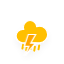
t = 0.00 s
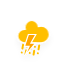
t = 1.21 s
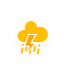
t = 2.42 s
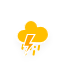
t = 3.63 s
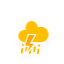
t = 4.83 s
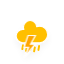
t = 6.04 s

The animated SVG that drew these frames (rendered in a browser with its animation timeline set to each time). Animation: 4 CSS @keyframes rules; one cycle of 7.25 s, repeats indefinitely.

<?xml version="1.0" encoding="utf-8"?>
<!-- (c) ammap.com | SVG weather icons -->
<svg
    version="1.1"
    xmlns="http://www.w3.org/2000/svg"
    xmlns:xlink="http://www.w3.org/1999/xlink"
    width="64"
    height="64"
    viewbox="0 0 64 64">
    <defs>
        <filter id="blur" width="200%" height="200%">
            <feGaussianBlur in="SourceAlpha" stdDeviation="3"/>
            <feOffset dx="0" dy="4" result="offsetblur"/>
            <feComponentTransfer>
                <feFuncA type="linear" slope="0.05"/>
            </feComponentTransfer>
            <feMerge> 
                <feMergeNode/>
                <feMergeNode in="SourceGraphic"/> 
            </feMerge>
        </filter>
        <style type="text/css"><![CDATA[
/*
** CLOUDS
*/
@keyframes am-weather-cloud-1 {
  0% {
    -webkit-transform: translate(-5px,0px);
       -moz-transform: translate(-5px,0px);
        -ms-transform: translate(-5px,0px);
            transform: translate(-5px,0px);
  }

  50% {
    -webkit-transform: translate(10px,0px);
       -moz-transform: translate(10px,0px);
        -ms-transform: translate(10px,0px);
            transform: translate(10px,0px);
  }

  100% {
    -webkit-transform: translate(-5px,0px);
       -moz-transform: translate(-5px,0px);
        -ms-transform: translate(-5px,0px);
            transform: translate(-5px,0px);
  }
}

.am-weather-cloud-1 {
  -webkit-animation-name: am-weather-cloud-1;
     -moz-animation-name: am-weather-cloud-1;
          animation-name: am-weather-cloud-1;
  -webkit-animation-duration: 7s;
     -moz-animation-duration: 7s;
          animation-duration: 7s;
  -webkit-animation-timing-function: linear;
     -moz-animation-timing-function: linear;
          animation-timing-function: linear;
  -webkit-animation-iteration-count: infinite;
     -moz-animation-iteration-count: infinite;
          animation-iteration-count: infinite;
}

@keyframes am-weather-cloud-2 {
  0% {
    -webkit-transform: translate(0px,0px);
       -moz-transform: translate(0px,0px);
        -ms-transform: translate(0px,0px);
            transform: translate(0px,0px);
  }

  50% {
    -webkit-transform: translate(2px,0px);
       -moz-transform: translate(2px,0px);
        -ms-transform: translate(2px,0px);
            transform: translate(2px,0px);
  }

  100% {
    -webkit-transform: translate(0px,0px);
       -moz-transform: translate(0px,0px);
        -ms-transform: translate(0px,0px);
            transform: translate(0px,0px);
  }
}

.am-weather-cloud-2 {
  -webkit-animation-name: am-weather-cloud-2;
     -moz-animation-name: am-weather-cloud-2;
          animation-name: am-weather-cloud-2;
  -webkit-animation-duration: 3s;
     -moz-animation-duration: 3s;
          animation-duration: 3s;
  -webkit-animation-timing-function: linear;
     -moz-animation-timing-function: linear;
          animation-timing-function: linear;
  -webkit-animation-iteration-count: infinite;
     -moz-animation-iteration-count: infinite;
          animation-iteration-count: infinite;
}

/*
** RAIN
*/
@keyframes am-weather-rain {
  0% {
    stroke-dashoffset: 0;
  }

  100% {
    stroke-dashoffset: -100;
  }
}

.am-weather-rain-1 {
  -webkit-animation-name: am-weather-rain;
     -moz-animation-name: am-weather-rain;
      -ms-animation-name: am-weather-rain;
          animation-name: am-weather-rain;
  -webkit-animation-duration: 6s;
     -moz-animation-duration: 6s;
      -ms-animation-duration: 6s;
          animation-duration: 6s;
  -webkit-animation-timing-function: linear;
     -moz-animation-timing-function: linear;
      -ms-animation-timing-function: linear;
          animation-timing-function: linear;
  -webkit-animation-iteration-count: infinite;
     -moz-animation-iteration-count: infinite;
      -ms-animation-iteration-count: infinite;
          animation-iteration-count: infinite;
}

.am-weather-rain-2 {
  -webkit-animation-name: am-weather-rain;
     -moz-animation-name: am-weather-rain;
      -ms-animation-name: am-weather-rain;
          animation-name: am-weather-rain;
  -webkit-animation-delay: 0.25s;
     -moz-animation-delay: 0.25s;
      -ms-animation-delay: 0.25s;
          animation-delay: 0.25s;
  -webkit-animation-duration: 6s;
     -moz-animation-duration: 6s;
      -ms-animation-duration: 6s;
          animation-duration: 6s;
  -webkit-animation-timing-function: linear;
     -moz-animation-timing-function: linear;
      -ms-animation-timing-function: linear;
          animation-timing-function: linear;
  -webkit-animation-iteration-count: infinite;
     -moz-animation-iteration-count: infinite;
      -ms-animation-iteration-count: infinite;
          animation-iteration-count: infinite;
}


/*
** STROKE
*/
@keyframes am-weather-stroke {
  0% {
    -webkit-transform: translate(0.0px,0.0px);
       -moz-transform: translate(0.0px,0.0px);
        -ms-transform: translate(0.0px,0.0px);
            transform: translate(0.0px,0.0px);
  }

  2% {
    -webkit-transform: translate(0.3px,0.0px);
       -moz-transform: translate(0.3px,0.0px);
        -ms-transform: translate(0.3px,0.0px);
            transform: translate(0.3px,0.0px);
  }

  4% {
    -webkit-transform: translate(0.0px,0.0px);
       -moz-transform: translate(0.0px,0.0px);
        -ms-transform: translate(0.0px,0.0px);
            transform: translate(0.0px,0.0px);
  }

  6% {
    -webkit-transform: translate(0.5px,0.4px);
       -moz-transform: translate(0.5px,0.4px);
        -ms-transform: translate(0.5px,0.4px);
            transform: translate(0.5px,0.4px);
  }

  8% {
    -webkit-transform: translate(0.0px,0.0px);
       -moz-transform: translate(0.0px,0.0px);
        -ms-transform: translate(0.0px,0.0px);
            transform: translate(0.0px,0.0px);
  }

  10% {
    -webkit-transform: translate(0.3px,0.0px);
       -moz-transform: translate(0.3px,0.0px);
        -ms-transform: translate(0.3px,0.0px);
            transform: translate(0.3px,0.0px);
  }

  12% {
    -webkit-transform: translate(0.0px,0.0px);
       -moz-transform: translate(0.0px,0.0px);
        -ms-transform: translate(0.0px,0.0px);
            transform: translate(0.0px,0.0px);
  }

  14% {
    -webkit-transform: translate(0.3px,0.0px);
       -moz-transform: translate(0.3px,0.0px);
        -ms-transform: translate(0.3px,0.0px);
            transform: translate(0.3px,0.0px);
  }

  16% {
    -webkit-transform: translate(0.0px,0.0px);
       -moz-transform: translate(0.0px,0.0px);
        -ms-transform: translate(0.0px,0.0px);
            transform: translate(0.0px,0.0px);
  }

  18% {
    -webkit-transform: translate(0.3px,0.0px);
       -moz-transform: translate(0.3px,0.0px);
        -ms-transform: translate(0.3px,0.0px);
            transform: translate(0.3px,0.0px);
  }

  20% {
    -webkit-transform: translate(0.0px,0.0px);
       -moz-transform: translate(0.0px,0.0px);
        -ms-transform: translate(0.0px,0.0px);
            transform: translate(0.0px,0.0px);
  }

  22% {
    -webkit-transform: translate(1px,0.0px);
       -moz-transform: translate(1px,0.0px);
        -ms-transform: translate(1px,0.0px);
            transform: translate(1px,0.0px);
  }

  24% {
    -webkit-transform: translate(0.0px,0.0px);
       -moz-transform: translate(0.0px,0.0px);
        -ms-transform: translate(0.0px,0.0px);
            transform: translate(0.0px,0.0px);
  }

  26% {
    -webkit-transform: translate(-1px,0.0px);
       -moz-transform: translate(-1px,0.0px);
        -ms-transform: translate(-1px,0.0px);
            transform: translate(-1px,0.0px);

  }

  28% {
    -webkit-transform: translate(0.0px,0.0px);
       -moz-transform: translate(0.0px,0.0px);
        -ms-transform: translate(0.0px,0.0px);
            transform: translate(0.0px,0.0px);
  }

  40% {
    fill: orange;
    -webkit-transform: translate(0.0px,0.0px);
       -moz-transform: translate(0.0px,0.0px);
        -ms-transform: translate(0.0px,0.0px);
            transform: translate(0.0px,0.0px);
  }

  65% {
    fill: white;
    -webkit-transform: translate(-1px,5.0px);
       -moz-transform: translate(-1px,5.0px);
        -ms-transform: translate(-1px,5.0px);
            transform: translate(-1px,5.0px);
  }
  61% {
    fill: orange;
  }

  100% {
    -webkit-transform: translate(0.0px,0.0px);
       -moz-transform: translate(0.0px,0.0px);
        -ms-transform: translate(0.0px,0.0px);
            transform: translate(0.0px,0.0px);
  }
}

.am-weather-stroke {
  -webkit-animation-name: am-weather-stroke;
     -moz-animation-name: am-weather-stroke;
          animation-name: am-weather-stroke;
  -webkit-animation-duration: 1.11s;
     -moz-animation-duration: 1.11s;
          animation-duration: 1.11s;
  -webkit-animation-timing-function: linear;
     -moz-animation-timing-function: linear;
          animation-timing-function: linear;
  -webkit-animation-iteration-count: infinite;
     -moz-animation-iteration-count: infinite;
          animation-iteration-count: infinite;
}

        ]]></style>
    </defs>
    <g filter="url(#blur)" id="wraina-ts">
        <g transform="translate(31,46), rotate(10)">
            <line class="am-weather-rain-2" fill="none" stroke="#FFBF00" stroke-dasharray="4,4" stroke-linecap="round" stroke-width="2" transform="translate(-8,0)" x1="0" x2="0" y1="0" y2="8"/>
            <line class="am-weather-rain-1" fill="none" stroke="#FFBF00" stroke-dasharray="4,4" stroke-linecap="round" stroke-width="2" transform="translate(-4,1)" x1="0" x2="0" y1="0" y2="8"/>
            <line class="am-weather-rain-2" fill="none" stroke="#FFBF00" stroke-dasharray="4,4" stroke-linecap="round" stroke-width="2" transform="translate(0,-1)" x1="0" x2="0" y1="0" y2="8"/>
            <line class="am-weather-rain-1" fill="none" stroke="#FFBF00" stroke-dasharray="4,4" stroke-linecap="round" stroke-width="2" transform="translate(4,0)" x1="0" x2="0" y1="0" y2="8"/>
            <line class="am-weather-rain-2" fill="none" stroke="#FFBF00" stroke-dasharray="4,4" stroke-linecap="round" stroke-width="2" transform="translate(8,-2)" x1="0" x2="0" y1="0" y2="8"/>
        </g>
        <g transform="translate(20,10)">
            <g class="am-weather-cloud-2">
                <path d="M47.7,35.4c0-4.6-3.7-8.2-8.2-8.2c-1,0-1.9,0.2-2.8,0.5c-0.3-3.4-3.1-6.2-6.6-6.2c-3.7,0-6.7,3-6.7,6.7c0,0.8,0.2,1.6,0.4,2.3    c-0.3-0.1-0.7-0.1-1-0.1c-3.7,0-6.7,3-6.7,6.7c0,3.6,2.9,6.6,6.5,6.7l17.2,0C44.2,43.3,47.7,39.8,47.7,35.4z" fill="#FFBF00" stroke="white" stroke-linejoin="round" stroke-width="1.2" transform="translate(-20,-11)"/>
            </g>
            <g transform="translate(-9,28), scale(1.2)">
                <polygon class="am-weather-stroke" fill="orange" stroke="white" stroke-width="1" points="14.3,-2.9 20.5,-2.9 16.4,4.3 20.3,4.3 11.5,14.6 14.9,6.9 11.1,6.9" />
            </g>
        </g>
    </g>
</svg>